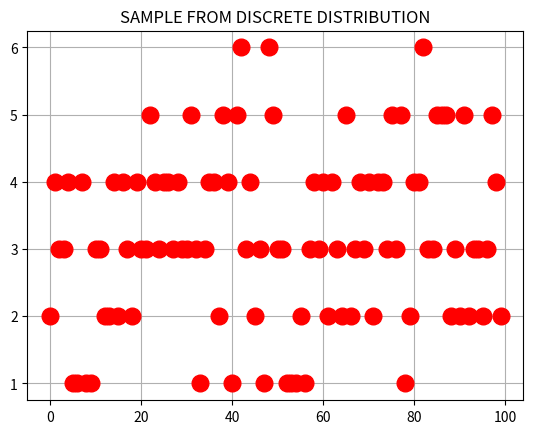
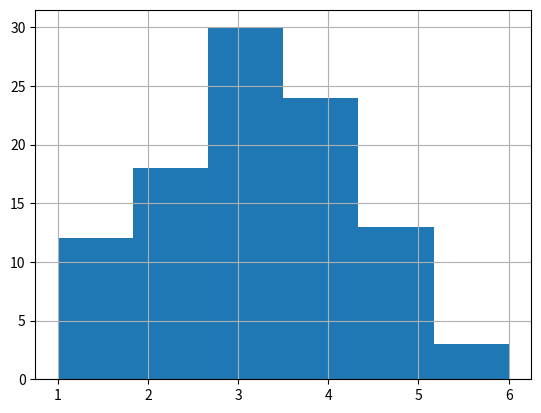

Write the Python code that produced these figures, in order. (Note: this script raises an exception after producing the figures.)
import matplotlib.pyplot as plt
from scipy import stats
import numpy as np
import random

xk = np.arange(6)+1
pk = (0.1, 0.2, 0.3, 0.25, 0.1, 0.05)
custm = stats.rv_discrete(name='custm', values=(xk, pk))

def DrawSampleHistogram(R,title,bins=None):
    fig = plt.figure()
    x = np.arange(len(R)) 
    plt.grid()       
    if(bins is None):    
        plt.hist(R, range=None, normed=False)
    else:
        plt.hist(R, bins=bins, range=None, normed=False)
    plt.title(title)
    plt.show()

def DrawSample(R,title):
    fig = plt.figure()
    ax = fig.add_subplot(111)
    x = np.arange(len(R))     
    ax.plot(x, R, 'ro', ms=12)
    plt.grid()
    plt.title(title)
    plt.show()

# ------- UNIFORM DISTRIBUTION -------
size=100000
minVal,maxVal = 1,8
# R = [ random.randint(minVal,maxVal) for i in range(size)]
# DrawSample(R,'SAMPLE FROM UNIFORM DISTRIBUTION')
# DrawSampleHistogram(R,title='UNIFORM SAMPLE HISTOGRAM',bins = maxVal-minVal+1)
#
# # ------- USER-DEFINES DISCRETE DISTRIBUTION -------
# fig = plt.figure()
# ax = fig.add_subplot(111)
# width = 0.8
# ax.set_ylim(0,max(custm.pmf(xk))*1.3)
# ax.bar(xk-width/2, custm.pmf(xk),width)
# plt.grid()
# plt.show()

# ------- SAMPLING -------
size=100
R = custm.rvs(size = size)
#R = custm.rvs()

DrawSample(R,'SAMPLE FROM DISCRETE DISTRIBUTION')
DrawSampleHistogram(R,title='SAMPLE FROM DISCRETE DISTRIBUTION',bins=len(pk))